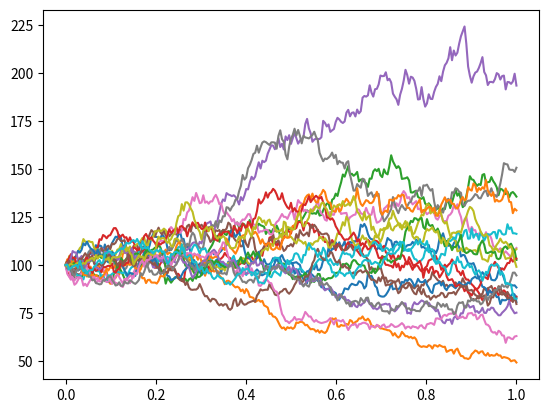

Write Python code to recreate this figure.
# Geometric Brownian motion is defined as dW=  dt Z
# where Z is a normal random variable
import matplotlib.pyplot as plt


def random_number_generator():
    import numpy as np
    rng=np.random.default_rng()
    return rng.standard_normal()

def brownian_motion(T=1, n_steps=1, m_paths=1, seed=None):
    import numpy as np
    rng = np.random.default_rng(seed)
    dt=T/n_steps
    dW=rng.standard_normal(size=(m_paths,n_steps))*np.sqrt(dt)
    W=np.cumsum(dW,axis=1)
    W=np.concatenate([np.zeros((m_paths,1)),W],axis=1)
    return W

def geometric_brownian_motion(S0=100.0,drift=0.1, volatility=0.5, T=1, n_steps=1, m_paths=1, seed=None):
    import numpy as np
    rng=np.random.default_rng(seed)
    dt=T/n_steps
    dW=volatility*rng.standard_normal(size=(m_paths,n_steps))*np.sqrt(dt)
    W=np.cumsum(dW,axis=1)
    W=np.concatenate([np.zeros((m_paths,1)),W],axis=1)
    t=np.linspace(0,T,n_steps+1)
    S=S0*np.exp((drift-0.5*volatility**2)*t+volatility*W)
    return t, S

def discretized_geometric_brownian_motion(S0=100.0,drift=0.1, volatility=0.5, T=1, n_steps=1, m_paths=1, seed=None):
    import numpy as np
    rng=np.random.default_rng(seed)
    dt=T/n_steps
    dW=rng.standard_normal(size=(m_paths,n_steps))*np.sqrt(dt)
    factors=1+drift*dt+volatility*dW
    paths=S0*np.cumprod(factors, axis=1)
    t = np.linspace(0, T, n_steps + 1)
    S=np.concatenate([np.full((m_paths, 1), S0), paths],axis=1)
    return t, S

def generate_GBM_paths(S0=1,
                       rate=0.06, volatility=0.5, m_paths=2, t_exercise=1,
                       n_steps=252, seed=918723098,
                       antithetic=True):
    """ Function to generate random paths, requires numpy to run. Uses exact solution  """
    import numpy as np
    rng = np.random.default_rng(seed)
    dt = t_exercise / n_steps
    import numpy as np
    if antithetic:
        half = m_paths // 2
        Ns = rng.standard_normal((half, n_steps))
        Ns = np.concatenate([Ns, -Ns], axis=0)
    else:
        Ns = rng.standard_normal(size=(m_paths, n_steps))
    # Exact solution for GBM
    exp_factor = np.exp((rate - 0.5 * volatility ** 2) * dt + volatility * Ns * np.sqrt(dt))
    S_iterated = S0 * np.cumprod(exp_factor, axis=1)
    S = np.concatenate([np.full((m_paths, 1), S0), S_iterated], axis=1)
    return S


def main():
    import matplotlib.pyplot as plt
    m_paths = 20
    times = [i * 1 / 252 for i in range(253)]
    t, S =discretized_geometric_brownian_motion(S0=100,drift=0.08, volatility=0.3, T=1,
                                    n_steps=252, m_paths=m_paths, seed=120910923091823)

    for path in S:
        plt.plot(t,path)
    plt.show()


if __name__ == "__main__":
    main()
